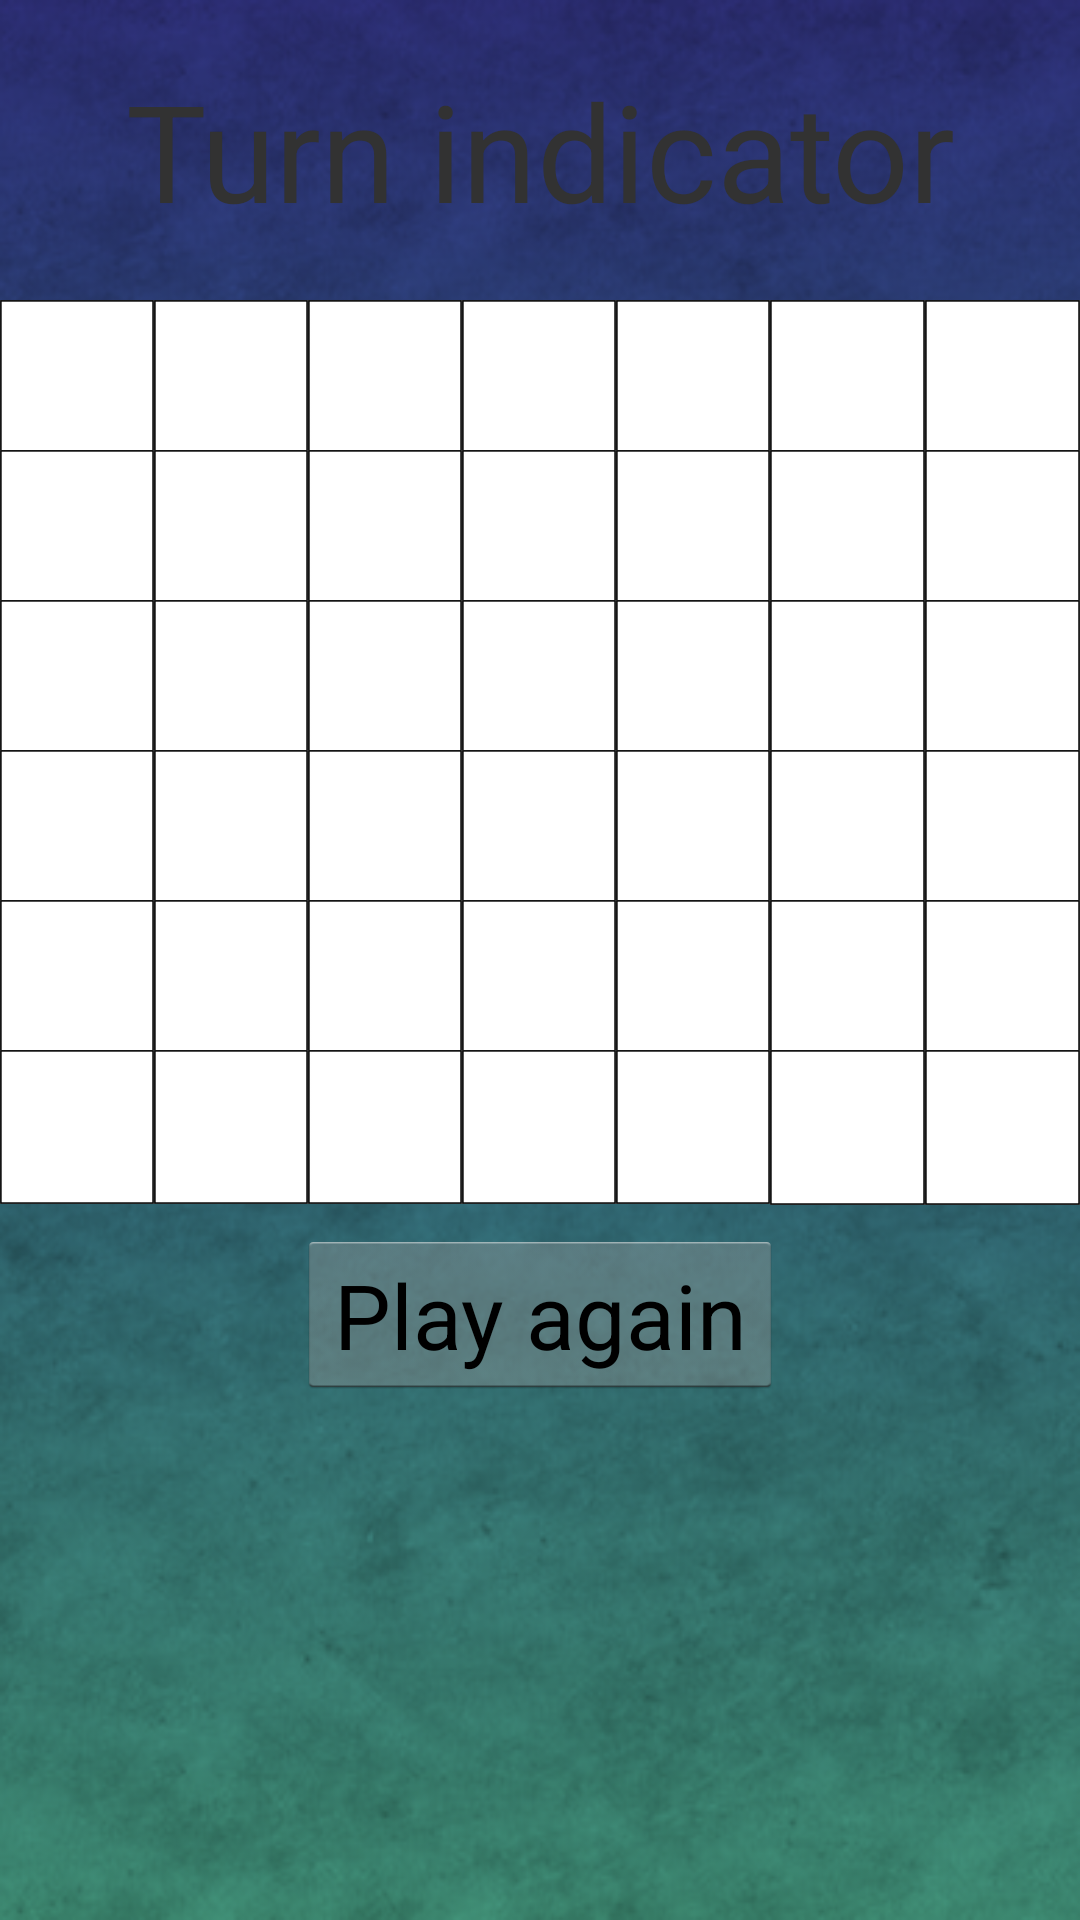

Layout XML and referenced resources for this Android screen:
<!-- AndroidManifest.xml: application theme AppTheme -->
<!-- res/layout/connect_four.xml -->
<?xml version="1.0" encoding="utf-8"?>
<LinearLayout xmlns:android="http://schemas.android.com/apk/res/android"
    android:orientation="vertical" android:layout_width="match_parent"
    android:layout_height="match_parent"
    android:clipChildren="false"
    android:background="@drawable/background">


    <TextView
        android:id="@+id/turn"
        android:layout_width="wrap_content"
        android:layout_height="wrap_content"
        android:text="Turn indicator"
        android:textSize="45sp"
        android:textAlignment="center"
        android:layout_gravity="center_horizontal"
        android:layout_marginTop="20dp"
        android:layout_marginBottom="20dp"
        android:shadowColor="#FFFFFF"/>


    <LinearLayout
        android:layout_width="match_parent"
        android:layout_height="wrap_content"
        android:id="@+id/game_board"
        android:orientation="vertical"
        android:clipChildren="false"
        android:gravity="center_vertical"
        android:onClick="playTurn"
        >

        <include layout="@layout/grid_row"/>
        <include layout="@layout/grid_row"/>
        <include layout="@layout/grid_row"/>
        <include layout="@layout/grid_row"/>
        <include layout="@layout/grid_row"/>
        <include layout="@layout/grid_row"/>


    </LinearLayout>

    <Button
        android:layout_width="wrap_content"
        android:layout_height="wrap_content"
        android:layout_marginTop="10dp"
        android:text="Play again"
        android:textSize="30sp"
        android:layout_gravity="center_horizontal"
        android:onClick="reset"
        android:id="@+id/reset"/>

</LinearLayout>
<!-- res/layout/grid_row.xml (included above) -->
<LinearLayout xmlns:android="http://schemas.android.com/apk/res/android"
    xmlns:tools="http://schemas.android.com/tools"
    android:layout_width="match_parent"
    android:layout_height="wrap_content"
    android:layout_marginBottom="-2dp"
    android:clipChildren="false">
    <ImageView
        android:layout_width="0dp"
        android:layout_weight=".17"
        android:layout_height="wrap_content"
        android:adjustViewBounds="true"
        android:src="@drawable/token_empty"/>
    <ImageView
        android:layout_width="0dp"
        android:layout_weight=".17"
        android:layout_height="wrap_content"
        android:adjustViewBounds="true"
        android:src="@drawable/token_empty"/>
    <ImageView
        android:layout_width="0dp"
        android:layout_weight=".17"
        android:layout_height="wrap_content"
        android:adjustViewBounds="true"
        android:src="@drawable/token_empty"/>
    <ImageView
        android:layout_width="0dp"
        android:layout_weight=".17"
        android:layout_height="wrap_content"
        android:adjustViewBounds="true"
        android:src="@drawable/token_empty"/>
    <ImageView
        android:layout_width="0dp"
        android:layout_weight=".17"
        android:layout_height="wrap_content"
        android:adjustViewBounds="true"
        android:src="@drawable/token_empty"/>
    <ImageView
        android:layout_width="0dp"
        android:layout_weight=".17"
        android:layout_height="wrap_content"
        android:adjustViewBounds="true"
        android:src="@drawable/token_empty"/>
    <ImageView
        android:layout_width="0dp"
        android:layout_weight=".17"
        android:layout_height="wrap_content"
        android:adjustViewBounds="true"
        android:src="@drawable/token_empty"/>
</LinearLayout>
<!-- resources referenced by this layout -->
<resources>
  <!-- drawable background: png bitmap (drawable, 319001 bytes) -->
  <!-- drawable token_empty: jpg bitmap (drawable, 2078 bytes) -->
  <style name="AppTheme" parent="android:Theme.Holo.Light.DarkActionBar">
          
      </style>
</resources>
